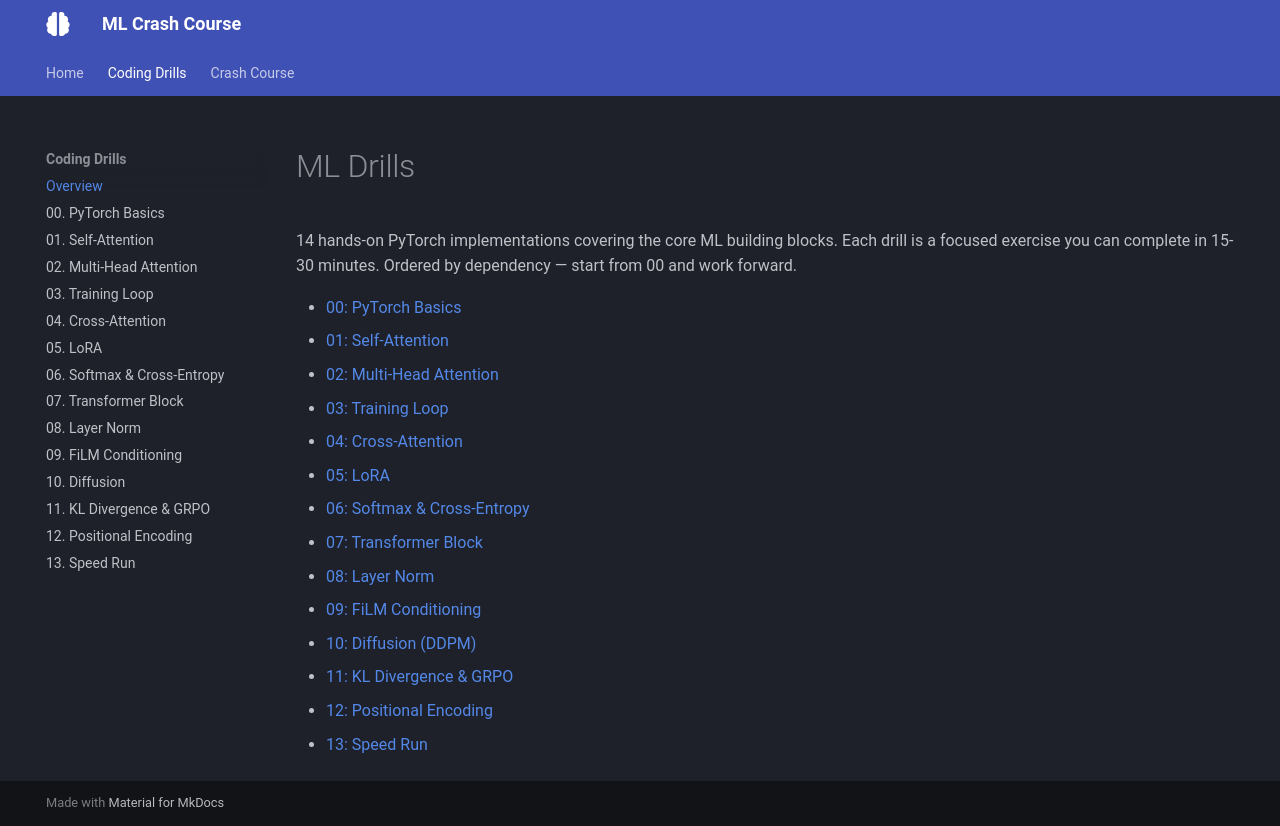

repository: bryercowan/ml-drills · page: drills/index.html · generator: mkdocs

# ML Drills

Ordered by interview priority. Do 00–05 before your phone screen.

- [00: PyTorch Basics](00-pytorch-basics.md)
- [01: Self-Attention](01-self-attention.md)
- [02: Multi-Head Attention](02-multi-head-attention.md)
- [03: Training Loop](03-training-loop.md)
- [04: Cross-Attention](04-cross-attention.md)
- [05: LoRA](05-lora.md)
- [06: Softmax & Cross-Entropy](06-softmax-cross-entropy.md)
- [07: Transformer Block](07-transformer-block.md)
- [08: Layer Norm](08-layer-norm.md)
- [09: FiLM Conditioning](09-film-conditioning.md)
- [10: Diffusion (DDPM)](10-diffusion.md)
- [11: KL Divergence & GRPO](11-kl-divergence-grpo.md)
- [12: Positional Encoding](12-positional-encoding.md)
- [13: Speed Run](13-speed-run.md)
